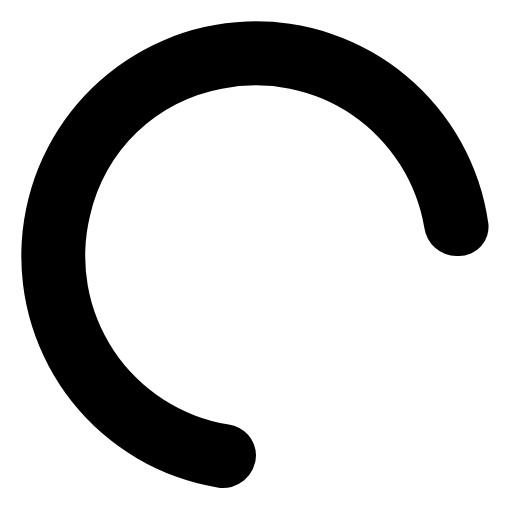
t = 0.00 s
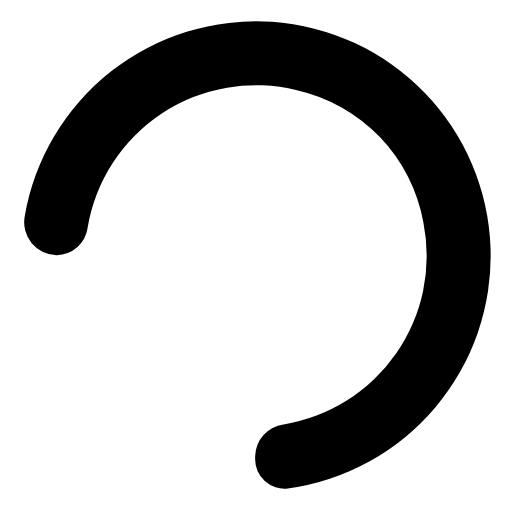
t = 0.19 s
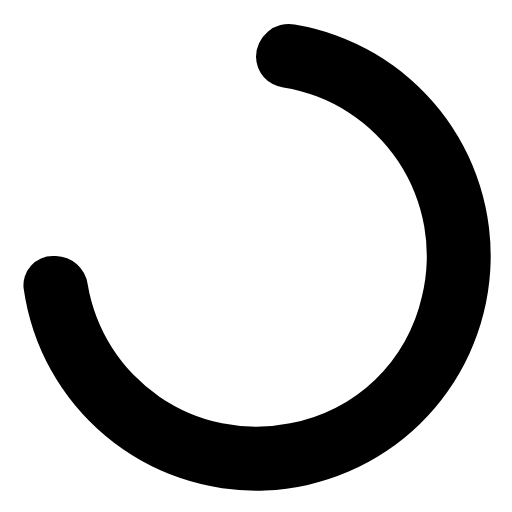
t = 0.38 s
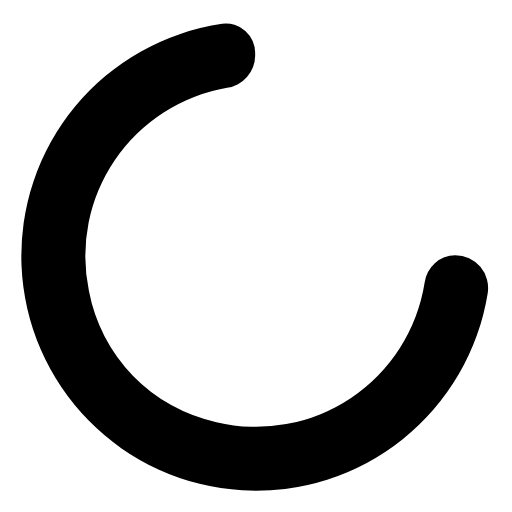
t = 0.56 s

The animated SVG that drew these frames (rendered in a browser with its animation timeline set to each time). Animation: 1 SMIL element (animateTransform=1); one cycle of 0.75 s, repeats indefinitely.

<svg xmlns="http://www.w3.org/2000/svg" viewBox="0 0 24 24"><path fill="currentColor" d="M10.72,19.9a8,8,0,0,1-6.5-9.79A7.77,7.77,0,0,1,10.4,4.16a8,8,0,0,1,9.49,6.52A1.54,1.54,0,0,0,21.38,12h.13a1.37,1.37,0,0,0,1.38-1.54,11,11,0,1,0-12.7,12.39A1.54,1.54,0,0,0,12,21.34h0A1.47,1.47,0,0,0,10.72,19.9Z"><animateTransform attributeName="transform" dur="0.75s" repeatCount="indefinite" type="rotate" values="0 12 12;360 12 12"/></path></svg>